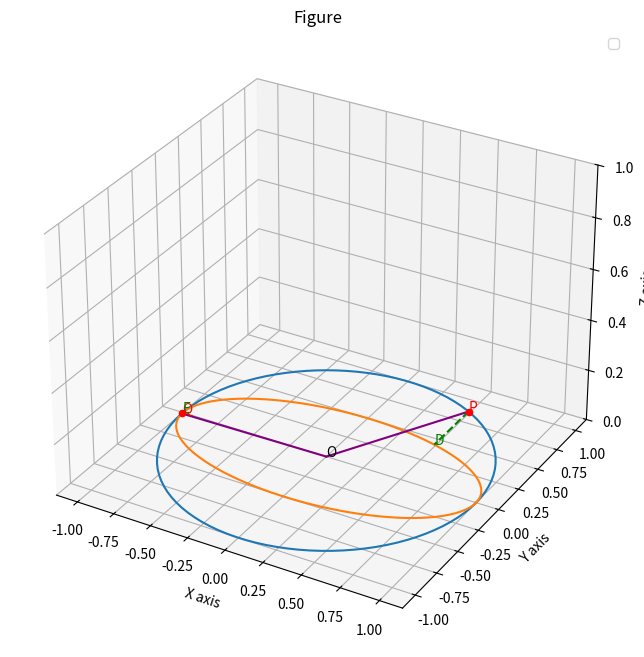

Recreate this plot in Python.
import numpy as np
import matplotlib.pyplot as plt
from mpl_toolkits.mplot3d import Axes3D

fig = plt.figure(figsize=(12, 8))
ax = fig.add_subplot(111, projection='3d')
theta_distibution = np.linspace(0, 2 * np.pi, 100)

#Cercul
raza_cerc = 1                               
x_cerc = raza_cerc * np.cos(theta_distibution)
y_cerc = raza_cerc * np.sin(theta_distibution)
z_cerc = np.zeros_like(theta_distibution)

#Elipsa
a = raza_cerc  #raza mare
b = 0.5  #raza mica

x_elipsa = a * np.cos(theta_distibution)
y_elipsa = b * np.sin(theta_distibution)
z_elipsa = np.zeros_like(theta_distibution)

#P si Q fixate pe cerc
alpha = np.pi / 1.5
beta = np.random.uniform(0, 2 * np.pi) #alegem doua puncte la intamplare pe cerc

Px, Py = raza_cerc * np.cos(beta), raza_cerc * np.sin(beta)
Qx, Qy = raza_cerc * np.cos(beta + alpha), raza_cerc * np.sin(beta + alpha)

#perpendicularele din P si din Q
def ellipse_y(x_val):
    val = 1 - (x_val**2) / a**2
    if val < 0:
        return None
    return b * np.sqrt(val)

Py_int = ellipse_y(Px)
Py_proj = Py_int if Py >= 0 else -Py_int

Qy_int = ellipse_y(Qx)
Qy_proj = Qy_int if Qy >= 0 else -Qy_int


#plotting
#plot cerc
ax.plot(x_cerc, y_cerc, z_cerc)
ax.text(0, 0, 0, 'O', color='black', fontsize=10)

#plot elipsa
ax.plot(x_elipsa, y_elipsa, z_elipsa)

#plot P si Q
ax.scatter(Px, Py, 0, color='red')
ax.scatter(Qx, Qy, 0, color='red')
ax.text(Px, Py, 0, 'P', color='red', fontsize=10)
ax.text(Qx, Qy, 0, 'Q', color='red', fontsize=10)

#razele din P si Q
ax.plot([0, Px], [0, Py], [0, 0], color='purple')
ax.plot([0, Qx], [0, Qy], [0, 0], color='purple')

#perpendicularele din P si Q pe elipsa
ax.plot([Px, Px], [Py, Py_proj], [0, 0], 'g--')
ax.plot([Qx, Qx], [Qy, Qy_proj], [0, 0], 'g--')
ax.text(Px, Py_proj, 0, 'D', color='green', fontsize=10)
ax.text(Qx, Qy_proj, 0, 'E', color='green', fontsize=10)


ax.set_zlim(0, 1) 
ax.set_xlabel('X axis')
ax.set_ylabel('Y axis')
ax.set_zlabel('Z axis')
ax.set_title('Figure')
ax.legend()
plt.show()
